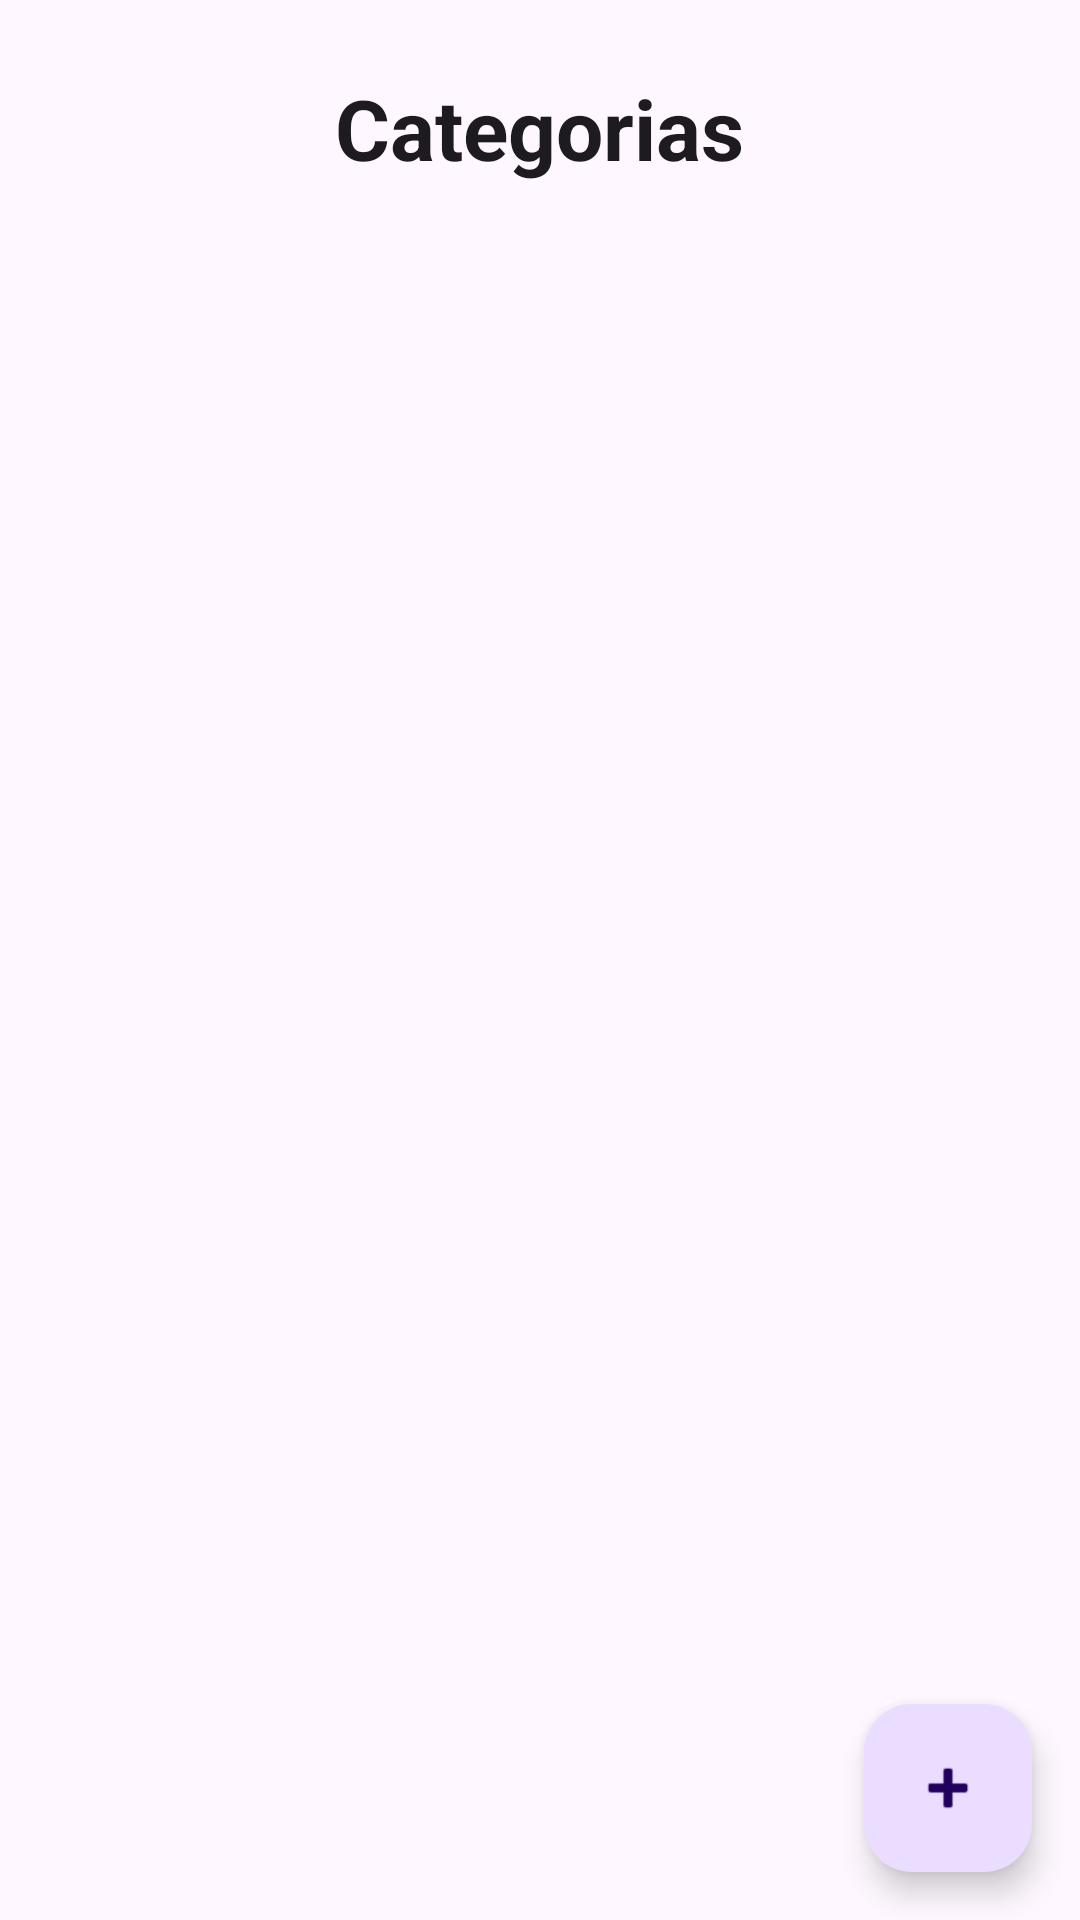

Produce the Android XML layout that renders to this screen, including the resource entries it uses.
<!-- AndroidManifest.xml: application theme Theme.LibreriaGI -->
<!-- res/layout/fragment_categories.xml -->
<?xml version="1.0" encoding="utf-8"?>
<androidx.constraintlayout.widget.ConstraintLayout xmlns:android="http://schemas.android.com/apk/res/android"
    xmlns:app="http://schemas.android.com/apk/res-auto"
    xmlns:tools="http://schemas.android.com/tools"
    android:layout_width="match_parent"
    android:layout_height="match_parent"
    tools:context=".view.fragments.CategoriesFragment">

    
    <LinearLayout
        android:id="@+id/linearLayoutHeader"
        android:layout_width="0dp"
        android:layout_height="wrap_content"
        android:gravity="center_horizontal"
        android:orientation="vertical"
        android:paddingTop="24dp"
        android:paddingBottom="8dp"
        app:layout_constraintEnd_toEndOf="parent"
        app:layout_constraintStart_toStartOf="parent"
        app:layout_constraintTop_toTopOf="parent">

        <TextView
            android:id="@+id/lblCategories"
            android:layout_width="wrap_content"
            android:layout_height="wrap_content"
            android:text="Categorias"
            android:textAppearance="@style/TextAppearance.Material3.HeadlineMedium"
            android:textStyle="bold" />

    </LinearLayout>

    
    <androidx.recyclerview.widget.RecyclerView
        android:id="@+id/rvCategories"
        android:layout_width="0dp"
        android:layout_height="0dp"
        android:clipToPadding="false"
        android:paddingStart="16dp"
        android:paddingEnd="16dp"
        android:paddingBottom="80dp"
        app:layout_constraintBottom_toBottomOf="parent"
        app:layout_constraintEnd_toEndOf="parent"
        app:layout_constraintStart_toStartOf="parent"
        app:layout_constraintTop_toBottomOf="@id/linearLayoutHeader"
        tools:listitem="@layout/item_category_card" />

    
    <ProgressBar
        android:id="@+id/pbCategories"
        style="?android:attr/progressBarStyle"
        android:layout_width="wrap_content"
        android:layout_height="wrap_content"
        android:visibility="gone"
        app:layout_constraintBottom_toBottomOf="parent"
        app:layout_constraintEnd_toEndOf="parent"
        app:layout_constraintStart_toStartOf="parent"
        app:layout_constraintTop_toTopOf="parent"
        tools:visibility="visible"/>

    
    <com.google.android.material.floatingactionbutton.FloatingActionButton
        android:id="@+id/fabAddCategory"
        android:layout_width="wrap_content"
        android:layout_height="wrap_content"
        android:layout_margin="16dp"
        android:contentDescription="Agregar categoria"
        app:layout_constraintBottom_toBottomOf="parent"
        app:layout_constraintEnd_toEndOf="parent"
        app:srcCompat="@android:drawable/ic_input_add"/>

</androidx.constraintlayout.widget.ConstraintLayout>
<!-- res/layout/item_category_card.xml (included above) -->
<?xml version="1.0" encoding="utf-8"?>
<com.google.android.material.card.MaterialCardView
    xmlns:android="http://schemas.android.com/apk/res/android"
    xmlns:app="http://schemas.android.com/apk/res-auto"
    xmlns:tools="http://schemas.android.com/tools"
    android:layout_width="match_parent"
    android:layout_height="wrap_content"
    android:layout_marginHorizontal="16dp"
    android:layout_marginVertical="8dp"
    app:cardElevation="0dp"
    app:strokeWidth="1dp"
    app:strokeColor="?attr/colorOutline"
    app:cardCornerRadius="12dp">

    <androidx.constraintlayout.widget.ConstraintLayout
        android:layout_width="match_parent"
        android:layout_height="wrap_content"
        android:padding="16dp">

        
        <TextView
            android:id="@+id/txtCategoryName"
            android:layout_width="0dp"
            android:layout_height="wrap_content"
            android:layout_marginEnd="16dp"
            android:textAppearance="?attr/textAppearanceTitleMedium"
            android:textStyle="bold"
            app:layout_constraintStart_toStartOf="parent"
            app:layout_constraintTop_toTopOf="parent"
            app:layout_constraintEnd_toStartOf="@+id/btnEditCategory"
            tools:text="Ciencia Ficción" />

        

        <TextView
            android:id="@+id/txtCategoryDescription"
            android:layout_width="0dp"
            android:layout_height="wrap_content"
            android:layout_marginTop="8dp"
            android:layout_marginEnd="16dp"
            android:ellipsize="end"
            android:maxLines="2"
            android:textAppearance="?attr/textAppearanceBodyMedium"
            android:textColor="?attr/colorOnSurfaceVariant"
            app:layout_constraintBottom_toBottomOf="parent"
            app:layout_constraintEnd_toStartOf="@+id/btnDeleteCategory"
            app:layout_constraintHorizontal_bias="1.0"
            app:layout_constraintStart_toStartOf="parent"
            app:layout_constraintTop_toBottomOf="@id/txtCategoryName"
            app:layout_constraintVertical_bias="0.339"
            tools:text="Libros que exploran conceptos imaginativos y futuristas como la ciencia y la tecnología avanzada." />

        <TextView
            android:id="@+id/txtProductCount"
            android:layout_width="wrap_content"
            android:layout_height="wrap_content"
            android:layout_marginTop="12dp"
            android:textAppearance="?attr/textAppearanceLabelMedium"
            android:textColor="?attr/colorPrimary"
            android:textStyle="bold"
            app:drawableStartCompat="@drawable/ic_products"
            app:drawableTint="?attr/colorPrimary"
            android:drawablePadding="4dp"
            android:gravity="center_vertical"
            app:layout_constraintStart_toStartOf="parent"
            app:layout_constraintTop_toBottomOf="@id/txtCategoryDescription"
            app:layout_constraintBottom_toBottomOf="parent"
            tools:text="15 Productos" />

        
        <ImageButton
            android:id="@+id/btnEditCategory"
            android:layout_width="48dp"
            android:layout_height="48dp"
            android:background="?attr/selectableItemBackgroundBorderless"
            android:contentDescription="Editar categoría"
            app:layout_constraintEnd_toEndOf="parent"
            app:layout_constraintTop_toTopOf="parent"
            app:srcCompat="@drawable/ic_edit"
            app:tint="?attr/colorOnSurfaceVariant" />

        <ImageButton
            android:id="@+id/btnDeleteCategory"
            android:layout_width="48dp"
            android:layout_height="48dp"
            android:background="?attr/selectableItemBackgroundBorderless"
            android:contentDescription="Eliminar categoría"
            app:layout_constraintEnd_toEndOf="parent"
            app:layout_constraintTop_toBottomOf="@id/btnEditCategory"
            app:srcCompat="@drawable/ic_delete"
            app:tint="?attr/colorError" />

    </androidx.constraintlayout.widget.ConstraintLayout>

</com.google.android.material.card.MaterialCardView>
<!-- resources referenced by this layout -->
<resources>
  <!-- drawable ic_delete (drawable) -->
  <vector xmlns:android="http://schemas.android.com/apk/res/android"
      android:width="24dp"
      android:height="24dp"
      android:viewportWidth="24"
      android:viewportHeight="24"
      android:tint="?attr/colorControlNormal">
      <path
          android:fillColor="@android:color/white"
          android:pathData="M6,19c0,1.1 0.9,2 2,2h8c1.1,0 2,-0.9 2,-2V7H6v12zM19,4h-3.5l-1,-1h-5l-1,1H5v2h14V4z"/>
  </vector>
  <!-- drawable ic_edit (drawable) -->
  <vector xmlns:android="http://schemas.android.com/apk/res/android"
      android:width="24dp"
      android:height="24dp"
      android:viewportWidth="24"
      android:viewportHeight="24"
      android:tint="?attr/colorControlNormal">
      <path
          android:fillColor="@android:color/white"
          android:pathData="M3,17.25V21h3.75L17.81,9.94l-3.75,-3.75L3,17.25zM20.71,7.04c0.39,-0.39 0.39,-1.02 0,-1.41l-2.34,-2.34c-0.39,-0.39 -1.02,-0.39 -1.41,0l-1.83,1.83 3.75,3.75 1.83,-1.83z"/>
  </vector>
  <style name="Theme.LibreriaGI" parent="Theme.Material3.DayNight.NoActionBar">
          
          <item name="colorPrimary">@color/purple_500</item>
          <item name="colorPrimaryVariant">@color/purple_700</item>
          <item name="colorOnPrimary">@color/white</item>
          
          <item name="colorSecondary">@color/teal_200</item>
          <item name="colorSecondaryVariant">@color/teal_700</item>
          <item name="colorOnSecondary">@color/black</item>
          
          <item name="android:statusBarColor">?attr/colorPrimaryVariant</item>
          
      </style>
  <color name="purple_500">#FF6200EE</color>
  <color name="purple_700">#FF3700B3</color>
  <color name="white">#FFFFFFFF</color>
  <color name="teal_200">#FF03DAC5</color>
  <color name="teal_700">#FF018786</color>
  <color name="black">#FF000000</color>
</resources>
